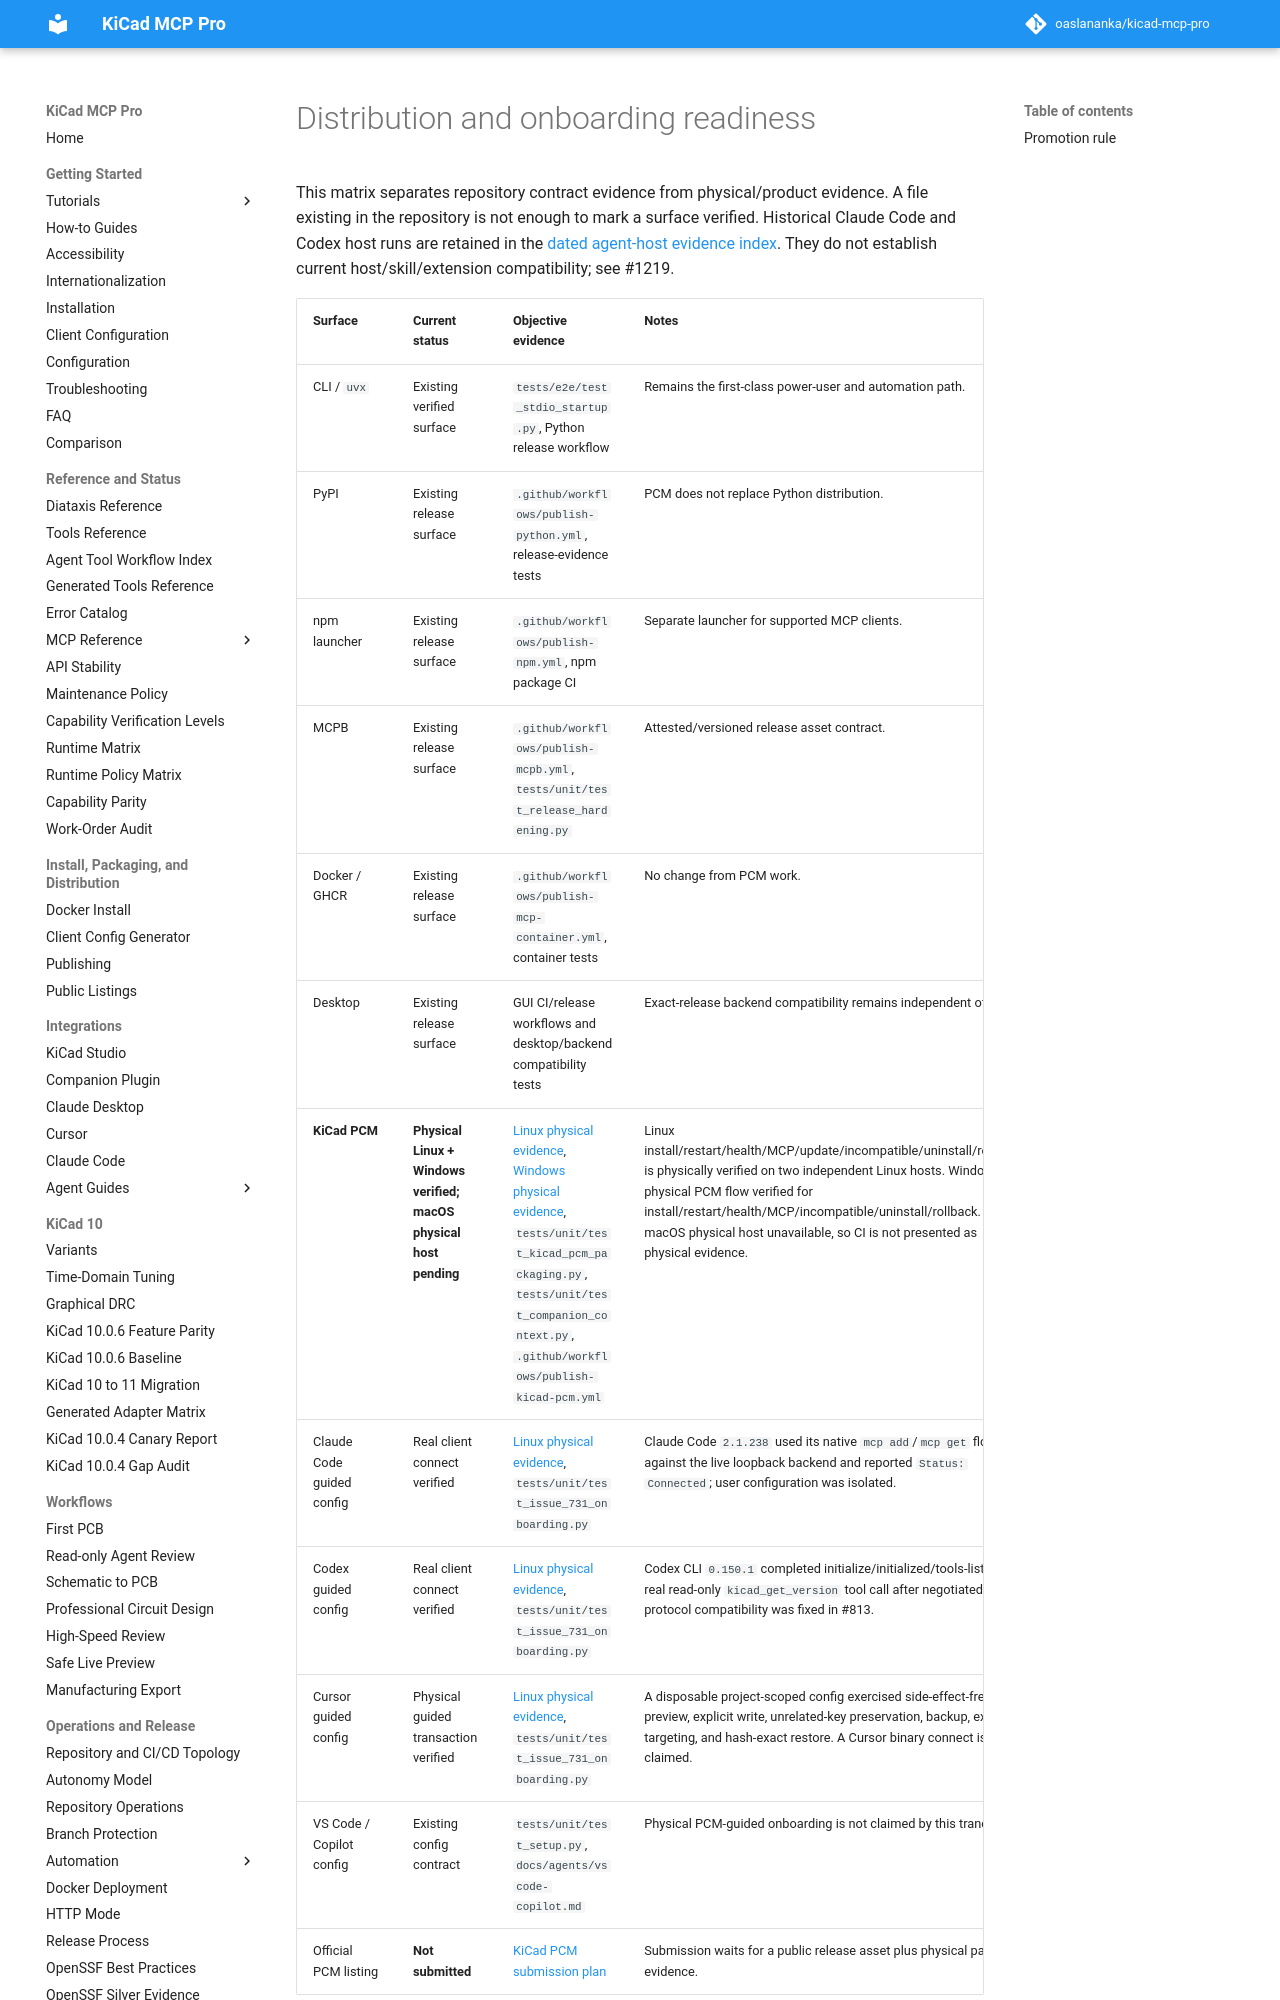

repository: TotallyNotAHackerTrustMeIAmADolphin/kicad-mcp-pro · page: status/distribution-readiness/index.html · generator: mkdocs

# Distribution and onboarding readiness

This matrix separates repository contract evidence from physical/product evidence.
A file existing in the repository is not enough to mark a surface verified.
Historical Claude Code and Codex host runs are retained in the
[dated agent-host evidence index](../evidence/agent-host-smoke-history.md).
They do not establish current host/skill/extension compatibility; see #1219.
